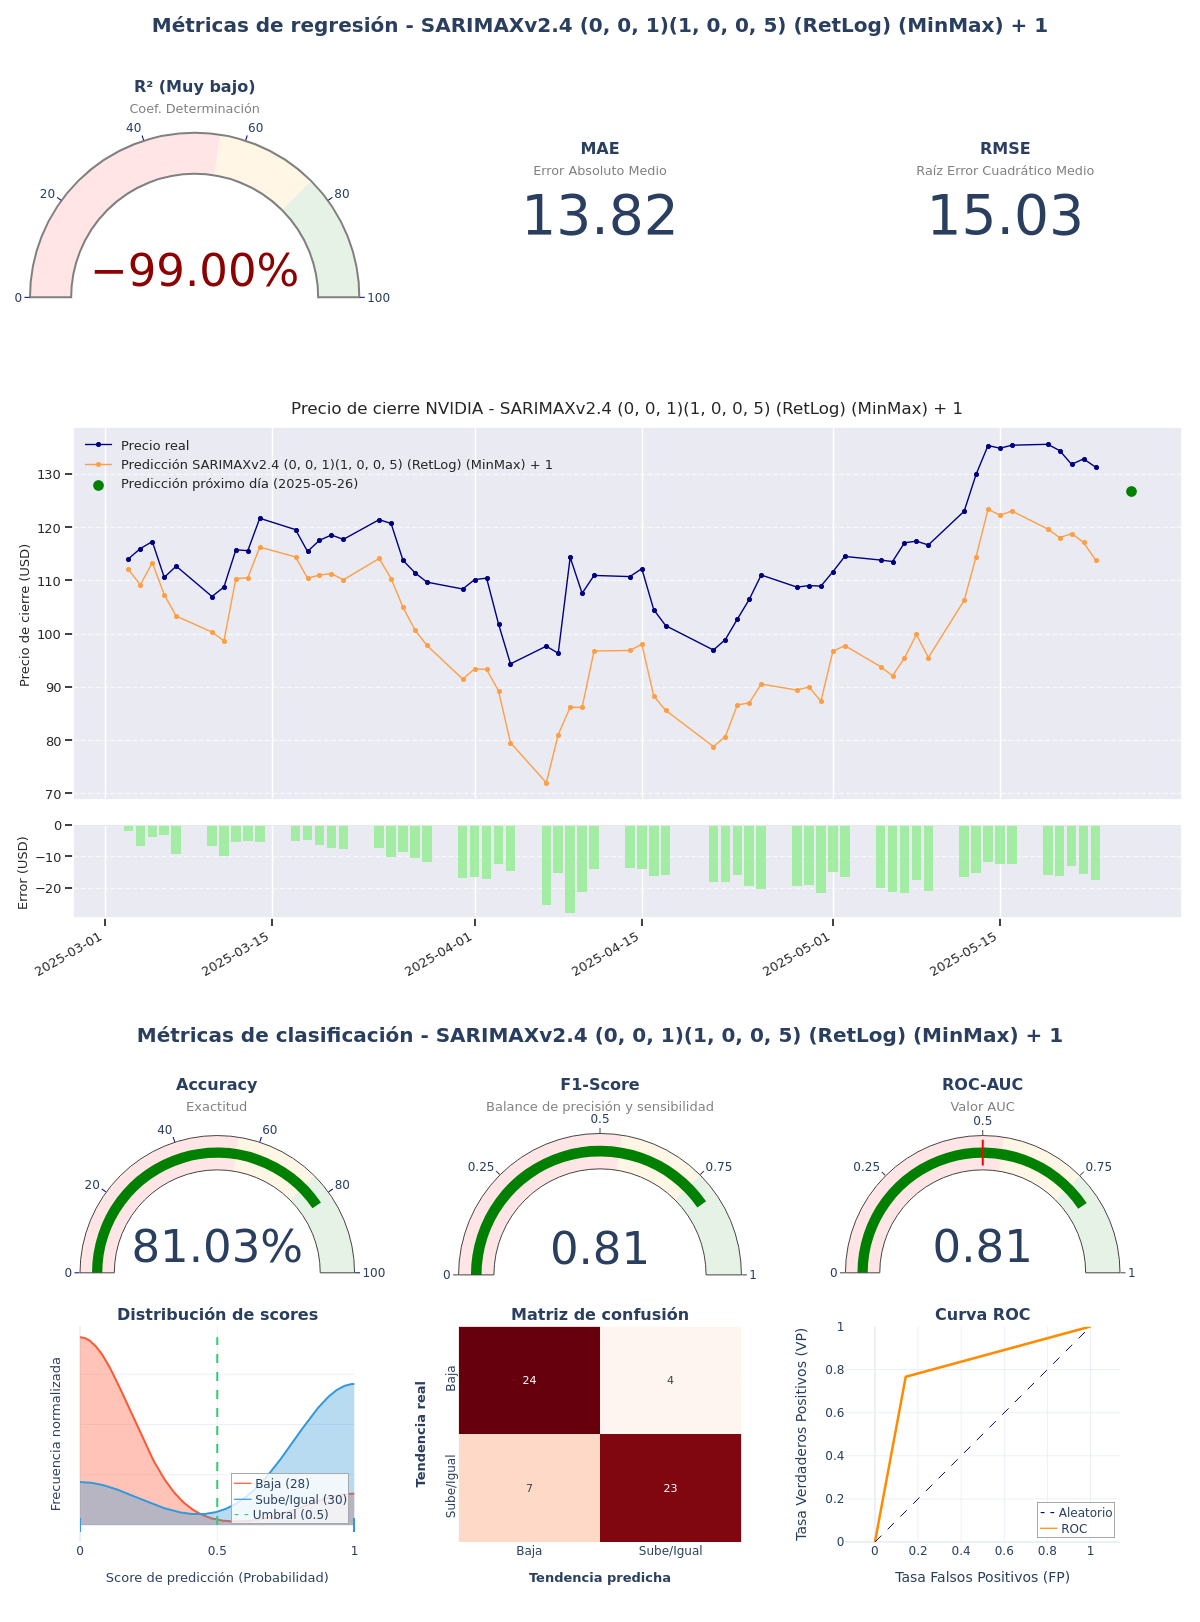

Data behind this chart, as committed beside it:
model_title; model_hash; r2; mae; rmse; accuracy; f1_score; roc_auc; irb_regr; irb_clas; irb_total
SARIMAXv2.4 (0, 0, 1)(1, 0, 0, 5) (RetLo…; 042aa213; -1,1471; 13,823; 15,0274; 0,8103; 0,807; 0,8119; -0,2908; 1,5422; 0,7174
